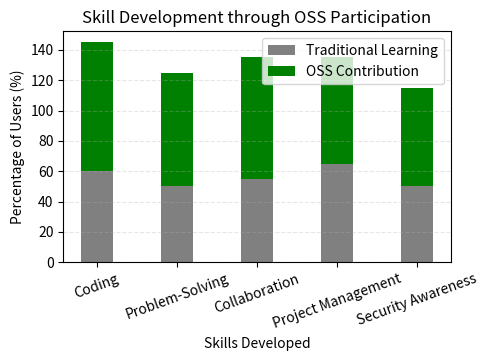

The script that saved this image:
import matplotlib.pyplot as plt
import numpy as np

# 5. Skill Development through OSS Participation (Stacked Bar Chart)
skills = ["Coding", "Problem-Solving", "Collaboration", "Project Management", "Security Awareness"]
oss_contribution = [85, 75, 80, 70, 65]  # Percentage of users gaining these skills through OSS
traditional_learning = [60, 50, 55, 65, 50]  # Percentage of users gaining these skills through traditional methods

x = np.arange(len(skills))

plt.figure(figsize=(5, 3))
plt.bar(x, traditional_learning, width=0.4, label="Traditional Learning", color='gray')
plt.bar(x, oss_contribution, width=0.4, bottom=traditional_learning, label="OSS Contribution", color='green')
plt.xlabel("Skills Developed")
plt.ylabel("Percentage of Users (%)")
plt.title("Skill Development through OSS Participation")
plt.xticks(ticks=x, labels=skills, rotation=20)
plt.legend()
plt.grid(axis='y', linestyle='--', alpha=0.3)
plt.show()
